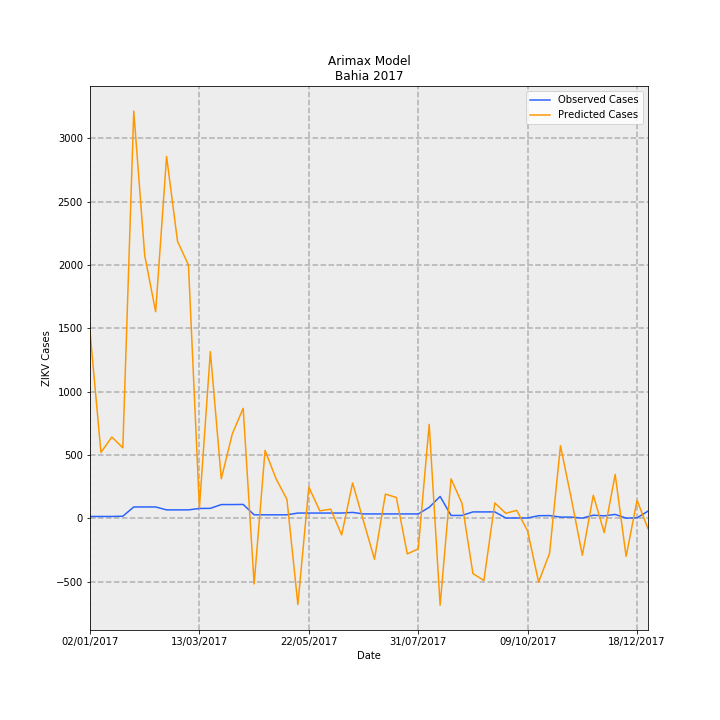

Source data for this figure (header and first rows):
Date, predictions_incidence, observed_incidence, Predicted Cases, Observed Cases, error
02/01/2017, 9.595, 0.09124, 1472, 14.0, -1458
09/01/2017, 3.386, 0.09124, 519.5, 14.0, -505.5
16/01/2017, 4.177, 0.09124, 640.9, 14.0, -626.9
23/01/2017, 3.623, 0.1043, 555.9, 16.0, -539.9
30/01/2017, 20.94, 0.58, 3214, 89.0, -3125
06/02/2017, 13.52, 0.58, 2075, 89.0, -1986
13/02/2017, 10.62, 0.58, 1630, 89.0, -1541
20/02/2017, 18.61, 0.4301, 2856, 66.0, -2790
27/02/2017, 14.25, 0.4301, 2186, 66.0, -2120
06/03/2017, 13.02, 0.4301, 1999, 66.0, -1933
13/03/2017, 0.5336, 0.5018, 81.88, 77.0, -4.885
20/03/2017, 8.572, 0.5083, 1315, 78.0, -1237
27/03/2017, 2.028, 0.7038, 311.1, 108, -203.1
03/04/2017, 4.332, 0.7038, 664.7, 108, -556.7
10/04/2017, 5.658, 0.7104, 868.2, 109.0, -759.2
17/04/2017, -3.379, 0.176, -518.5, 27, 545.5
24/04/2017, 3.494, 0.176, 536.1, 27, -509.1
01/05/2017, 2.039, 0.176, 312.8, 27, -285.8
08/05/2017, 0.9673, 0.176, 148.4, 27, -121.4
15/05/2017, -4.438, 0.2672, -680.9, 41, 721.9
22/05/2017, 1.604, 0.2672, 246.1, 41, -205.1
29/05/2017, 0.3803, 0.2672, 58.35, 41, -17.35
05/06/2017, 0.4677, 0.2672, 71.77, 41, -30.77
12/06/2017, -0.8594, 0.2672, -131.9, 41, 172.9
19/06/2017, 1.818, 0.2998, 279, 46.0, -233
26/06/2017, -0.1528, 0.2216, -23.45, 34.0, 57.45
03/07/2017, -2.111, 0.2216, -323.8, 34.0, 357.8
10/07/2017, 1.242, 0.2216, 190.6, 34.0, -156.6
17/07/2017, 1.068, 0.2216, 163.9, 34.0, -129.9
24/07/2017, -1.835, 0.2216, -281.5, 34.0, 315.5
31/07/2017, -1.576, 0.2216, -241.9, 34.0, 275.9
07/08/2017, 4.829, 0.5605, 740.9, 86.0, -654.9
14/08/2017, -4.478, 1.121, -687.1, 172.0, 859.1
21/08/2017, 2.029, 0.1434, 311.3, 22.0, -289.3
28/08/2017, 0.7641, 0.1434, 117.2, 22.0, -95.24
04/09/2017, -2.849, 0.3259, -437.1, 50.0, 487.1
11/09/2017, -3.202, 0.3259, -491.3, 50.0, 541.3
18/09/2017, 0.7858, 0.3259, 120.6, 50.0, -70.58
25/09/2017, 0.2529, 0.01303, 38.81, 2.0, -36.81
02/10/2017, 0.4072, 0.01303, 62.49, 2.0, -60.49
09/10/2017, -0.6564, 0.01303, -100.7, 2.0, 102.7
16/10/2017, -3.281, 0.1303, -503.5, 20.0, 523.5
23/10/2017, -1.81, 0.1369, -277.7, 21.0, 298.7
30/10/2017, 3.734, 0.05865, 573, 9.0, -564
06/11/2017, 0.985, 0.05865, 151.1, 9.0, -142.1
13/11/2017, -1.904, 0.006517, -292.1, 1.0, 293.1
20/11/2017, 1.181, 0.1564, 181.2, 24.0, -157.2
27/11/2017, -0.7405, 0.1238, -113.6, 19.0, 132.6
04/12/2017, 2.256, 0.1955, 346.1, 30, -316.1
11/12/2017, -1.966, 0.006517, -301.7, 1.0, 302.7
18/12/2017, 0.9256, 0.01955, 142, 3.0, -139
25/12/2017, -0.5373, 0.365, -82.45, 56.0, 138.5
